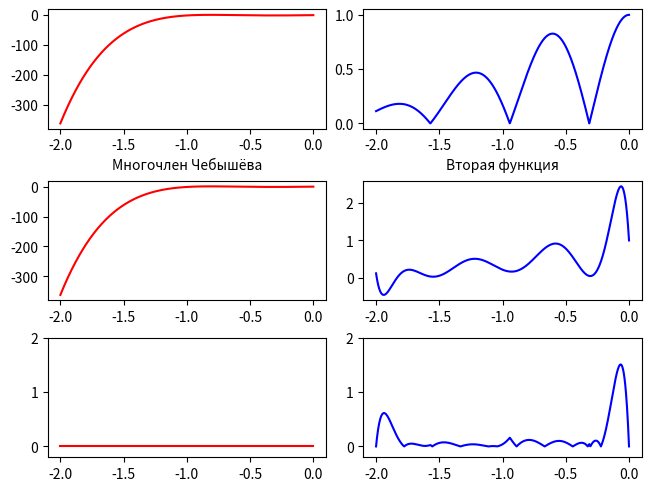

Generate this figure with matplotlib:
import matplotlib.pyplot as plt
import numpy as np
from math import exp, cos


def Function1(x):
    def Chebyshov(x, n):
        if (n == 0):
            return 1
        if (n == 1):
            return x
        return 2*x*Chebyshov(x, n-1) - Chebyshov(x, n-2)

    return Chebyshov(x, 5)

def Function2(x):
    return abs(np.cos(5*x))*(np.exp(-(np.power(x, 2))/2))

def interpolate_Lagrange(X, F, Y):
    """
    param:
            X: точки по которым проходит интерполяция
            F: заданная функция от X (поддерживающая в качестве аргумента массив)
            Y: интересующие нас точки, в которых мы хотим выяснить значение
    """

    F_x = F(X)

    def Lagrange(x):
        L_vec = np.array([
            np.prod([(x - X[j]) / (X[i] - X[j]) for j in range(X.size) if j != i]) for i in range(X.size)
        ])

        return np.sum(F_x*L_vec)

    return np.array([Lagrange(y_i) for y_i in Y])


if __name__ == "__main__":
#    X = np.linspace(-2, 0, 1000)
#    plt.plot(X, Function2(X), color="red")
#
#    plt.show()

    X = np.linspace(-2, 0, 1000)
    interpolated_X = np.linspace(-2, 0, 10)

    fig, axd = plt.subplot_mosaic([["Func1", "Func2"],
                                   ["IFunc1", "IFunc2"],
                                   ["Func1Err", "Func2Err"]], layout="constrained")
    axd["Func1"].set_xlabel("Многочлен Чебышёва")
    axd["Func2"].set_xlabel("Вторая функция")

    F1_G = axd["Func1"].plot(X, Function1(X), color="red")
    F2_G = axd["Func2"].plot(X, Function2(X), color="blue")

    IF1_Y = interpolate_Lagrange(interpolated_X, Function1, X)
    IF2_Y = interpolate_Lagrange(interpolated_X, Function2, X)
    axd["IFunc1"].plot(X, IF1_Y, color="red")
    axd["IFunc2"].plot(X, IF2_Y, color="blue")

    axd["Func1Err"].plot(X, np.abs(IF1_Y - Function1(X)), color="red")
    axd["Func2Err"].plot(X, np.abs(IF2_Y - Function2(X)), color="blue")

    axd["Func1Err"].set_ylim(-0.2, 2)
    axd["Func2Err"].set_ylim(-0.2, 2)

    plt.show()

